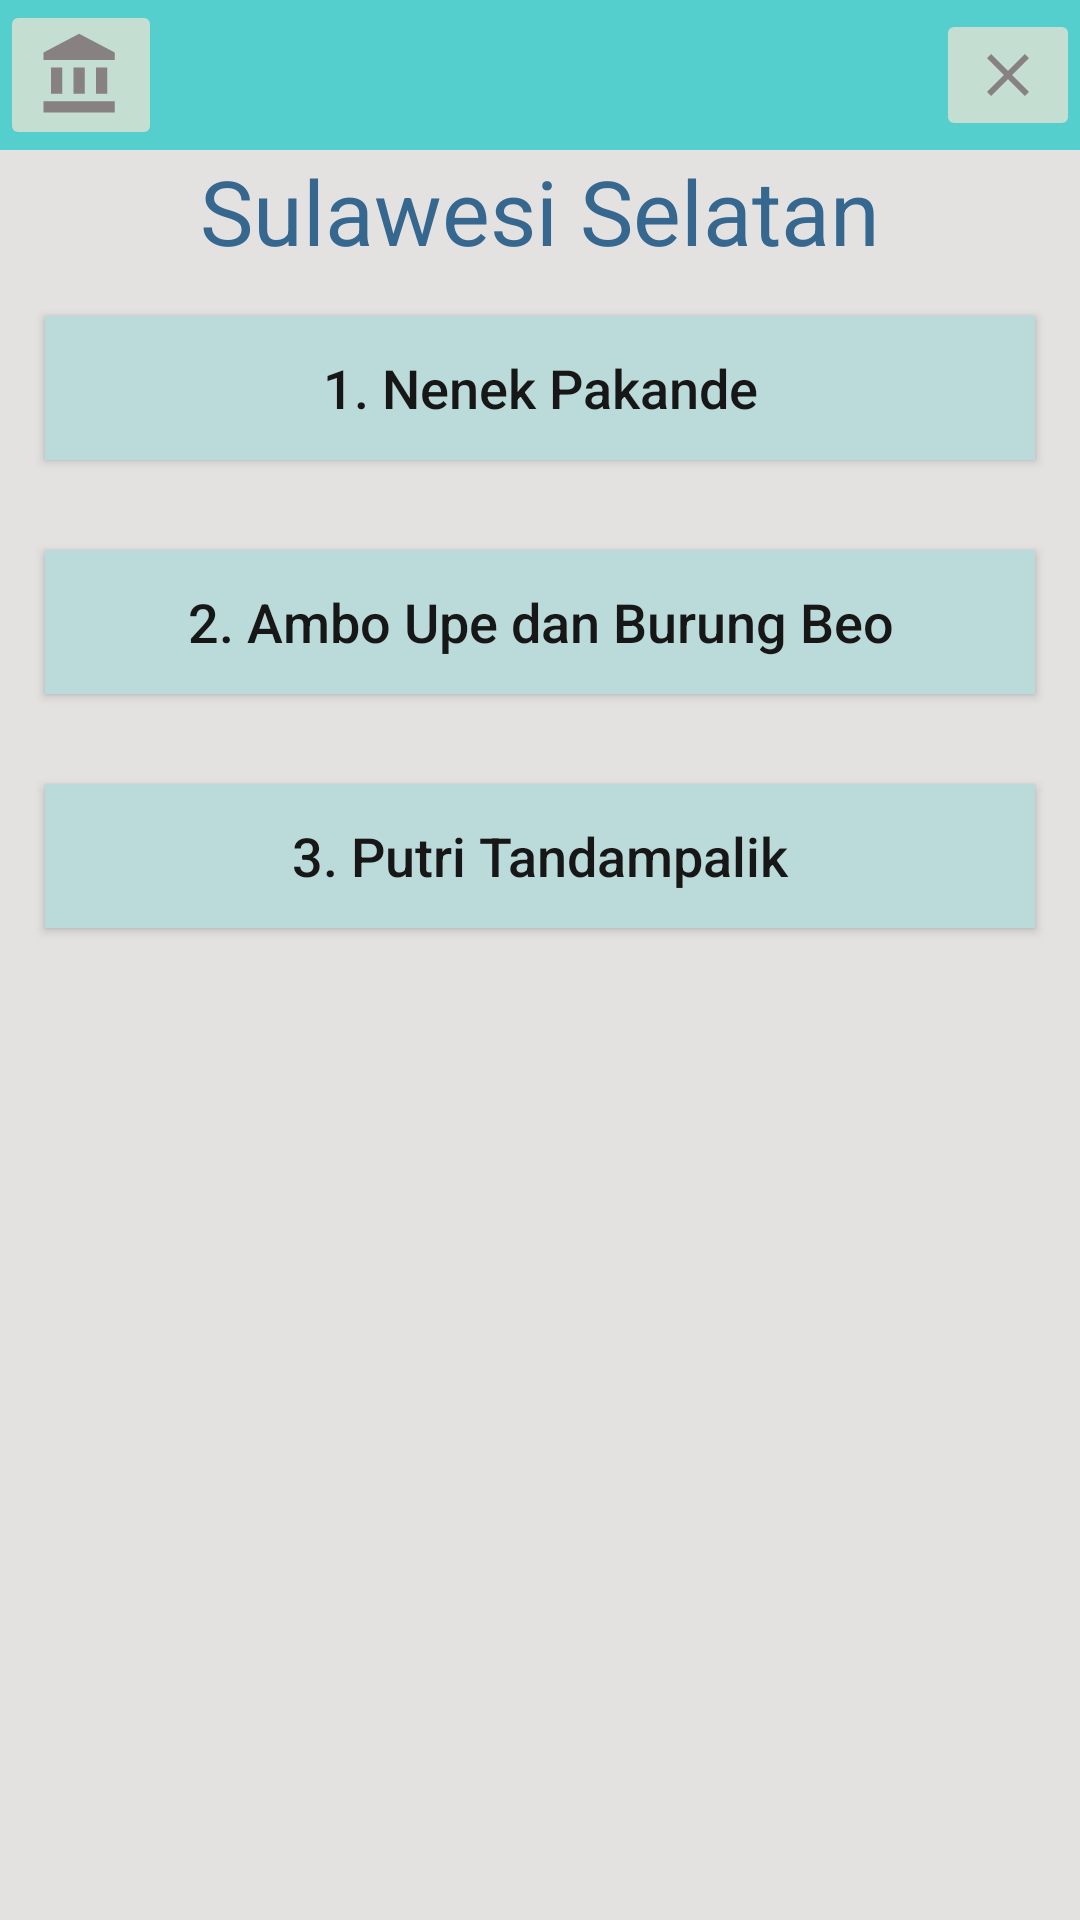

This screen was rendered from an Android layout file. Write that file and the resources it references.
<!-- AndroidManifest.xml: application theme AppTheme -->
<!-- res/layout/activity_main24.xml -->
<?xml version="1.0" encoding="utf-8"?>
<RelativeLayout xmlns:android="http://schemas.android.com/apk/res/android"
    xmlns:app="http://schemas.android.com/apk/res-auto"
    xmlns:tools="http://schemas.android.com/tools"
    android:layout_width="match_parent"
    android:layout_height="match_parent"
    tools:context="com.tubesklp.ceritarakyatsulawesi.Main24Activity">

    <View
        android:layout_width="match_parent"
        android:layout_height="50dp"
        android:background="#54cfcd">

    </View>

    <RelativeLayout
        android:id="@+id/rl_a3_1"
        android:layout_width="wrap_content"
        android:layout_height="wrap_content">

        <ImageButton
            android:id="@+id/ib_a3_1"
            android:layout_width="wrap_content"
            android:layout_height="wrap_content"
            android:src="@drawable/ic_account_balance_black_24dp" />

        <ImageButton
            android:id="@+id/ib_a3_2"

            android:layout_width="wrap_content"
            android:layout_height="wrap_content"
            android:layout_alignParentEnd="true"
            android:layout_alignParentRight="true"
            android:layout_centerVertical="true"
            android:src="@drawable/ic_close_black_24dp" />

    </RelativeLayout>

    <RelativeLayout

        android:layout_width="match_parent"
        android:layout_height="match_parent"
        android:layout_below="@id/rl_a3_1"
        android:background="#e4e1e1">

        <LinearLayout
            android:id="@+id/ll_a3_1"
            android:layout_width="match_parent"
            android:layout_height="wrap_content"
            android:orientation="vertical">

            <RelativeLayout
                android:layout_width="match_parent"
                android:layout_height="match_parent">

                <TextView
                    android:layout_width="wrap_content"
                    android:layout_height="wrap_content"
                    android:layout_centerInParent="true"
                    android:text="Sulawesi Selatan"
                    android:textColor="#36678f"
                    android:textSize="30sp" />
            </RelativeLayout>

            <Button
                android:id="@+id/story1"
                android:layout_width="match_parent"
                android:layout_height="match_parent"
                android:layout_margin="15dp"
                android:background="#bbdada"
                android:text="1. Nenek Pakande"
                android:textAllCaps="false"
                android:textColor="#181717"
                android:textSize="18sp" />

            <Button
                android:id="@+id/story2"
                android:layout_width="match_parent"
                android:layout_height="match_parent"
                android:layout_margin="15dp"
                android:background="#bbdada"
                android:text="2. Ambo Upe dan Burung Beo"
                android:textAllCaps="false"
                android:textColor="#181717"
                android:textSize="18sp" />

            <Button
                android:id="@+id/story3"
                android:layout_width="match_parent"
                android:layout_height="match_parent"
                android:layout_margin="15dp"
                android:background="#bbdada"
                android:text="3. Putri Tandampalik"
                android:textAllCaps="false"
                android:textColor="#181717"
                android:textSize="18sp" />


        </LinearLayout>


    </RelativeLayout>


</RelativeLayout>
<!-- resources referenced by this layout -->
<resources>
  <!-- drawable ic_account_balance_black_24dp (drawable) -->
  <vector xmlns:android="http://schemas.android.com/apk/res/android"
          android:width="30dp"
          android:height="30dp"
          android:viewportWidth="24.0"
          android:viewportHeight="24.0">
      <path
          android:fillColor="#878181"
          android:pathData="M4,10v7h3v-7L4,10zM10,10v7h3v-7h-3zM2,22h19v-3L2,19v3zM16,10v7h3v-7h-3zM11.5,1L2,6v2h19L21,6l-9.5,-5z"/>
  </vector>
  <!-- drawable ic_close_black_24dp (drawable) -->
  <vector xmlns:android="http://schemas.android.com/apk/res/android"
          android:width="24dp"
          android:height="24dp"
          android:viewportWidth="24.0"
          android:viewportHeight="24.0">
      <path
          android:fillColor="#878181"
          android:pathData="M19,6.41L17.59,5 12,10.59 6.41,5 5,6.41 10.59,12 5,17.59 6.41,19 12,13.41 17.59,19 19,17.59 13.41,12z"/>
  </vector>
  <style name="AppTheme" parent="Theme.AppCompat.NoActionBar">
          
          <item name="colorPrimary">@color/colorPrimary</item>
          <item name="colorPrimaryDark">@color/colorPrimaryDark</item>
          <item name="colorAccent">@color/colorAccent</item>
  
  
      </style>
  <!-- not gathered from this repository: default colours our renderer supplied (Android Studio template values) -->
  <color name="colorPrimary">#FF6200EE</color>
  <color name="colorPrimaryDark">#FF3700B3</color>
  <color name="colorAccent">#FF03DAC5</color>
</resources>
